Run: headless pygame with SDL's dummy video driver; simulated clock (each Clock.tick advances the game by its frame time, no real sleeping); random seed 0; keys injected as events and as key.get_pressed() state; no mouse input.
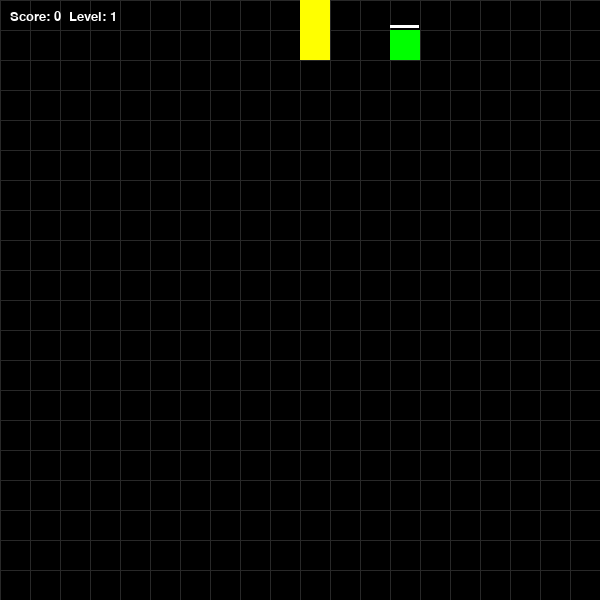
Frame 1 of 1 · flips 1–60 · no input (game ended)

The pygame program that drew these frames:

import pygame
import random
import time

# --- БЛОК ЦВЕТОВ ---
colorWHITE = (255, 255, 255)
colorGRAY = (40, 40, 40)
colorBLACK = (0, 0, 0)
colorRED = (255, 0, 0)
colorGREEN = (0, 255, 0)
colorYELLOW = (255, 255, 0)
colorGOLD = (255, 215, 0) # Цвет для "тяжелой" еды

# --- ИНИЦИАЛИЗАЦИЯ ---
pygame.init()

WIDTH = 600
HEIGHT = 600
CELL = 30
screen = pygame.display.set_mode((WIDTH, HEIGHT))
pygame.display.set_caption("Snake Game - Food Weights & Timers")

font_small = pygame.font.SysFont("Verdana", 20)
font_big = pygame.font.SysFont("Verdana", 60)

class Point:
    def __init__(self, x, y):
        self.x = x
        self.y = y

class Snake:
    def __init__(self):
        self.body = [Point(10, 11), Point(10, 12), Point(10, 13)]
        self.dx = 0
        self.dy = -1 

    def move(self):
        for i in range(len(self.body) - 1, 0, -1):
            self.body[i].x = self.body[i - 1].x
            self.body[i].y = self.body[i - 1].y
        self.body[0].x += self.dx
        self.body[0].y += self.dy

    def draw(self):
        for i, segment in enumerate(self.body):
            color = colorRED if i == 0 else colorYELLOW
            pygame.draw.rect(screen, color, (segment.x * CELL, segment.y * CELL, CELL, CELL))

    def check_collision(self):
        head = self.body[0]
        if head.x < 0 or head.x >= WIDTH // CELL or head.y < 0 or head.y >= HEIGHT // CELL:
            return True
        for segment in self.body[1:]:
            if head.x == segment.x and head.y == segment.y:
                return True
        return False

class Food:
    def __init__(self, snake_body):
        self.pos = Point(0, 0)
        self.weight = 1
        self.timer = 0
        self.last_update_time = time.time()
        self.generate_random_pos(snake_body)

    def generate_random_pos(self, snake_body):
        # 1. Рандомный вес: 20% шанс на золотую еду (вес 3), иначе обычная (вес 1)
        if random.random() < 0.2:
            self.weight = 3
            self.color = colorGOLD
            self.lifetime = 3  # Золотая еда исчезает через 3 секунды
        else:
            self.weight = 1
            self.color = colorGREEN
            self.lifetime = 7  # Обычная еда исчезает через 7 секунд
        
        self.timer = self.lifetime
        self.last_update_time = time.time()

        # 2. Генерация позиции вне тела змейки
        while True:
            self.pos.x = random.randint(0, (WIDTH // CELL) - 1)
            self.pos.y = random.randint(0, (HEIGHT // CELL) - 1)
            is_on_snake = any(s.x == self.pos.x and s.y == self.pos.y for s in snake_body)
            if not is_on_snake:
                break

    def update(self, snake_body):
        # Проверяем, сколько времени прошло с момента последней генерации
        current_time = time.time()
        elapsed = current_time - self.last_update_time
        
        # Если время вышло, пересоздаем еду
        if elapsed >= self.lifetime:
            self.generate_random_pos(snake_body)

    def draw(self):
        # Рисуем еду
        pygame.draw.rect(screen, self.color, (self.pos.x * CELL, self.pos.y * CELL, CELL, CELL))
        # Рисуем маленькую полоску таймера над едой для наглядности
        timer_width = (self.lifetime - (time.time() - self.last_update_time)) / self.lifetime * CELL
        if timer_width > 0:
            pygame.draw.rect(screen, colorWHITE, (self.pos.x * CELL, self.pos.y * CELL - 5, timer_width, 3))

def draw_grid():
    for x in range(0, WIDTH, CELL):
        pygame.draw.line(screen, colorGRAY, (x, 0), (x, HEIGHT))
    for y in range(0, HEIGHT, CELL):
        pygame.draw.line(screen, colorGRAY, (0, y), (WIDTH, y))

# --- ГЛАВНЫЙ ЦИКЛ ---
snake = Snake()
food = Food(snake.body)
score = 0
level = 1
base_fps = 5

clock = pygame.time.Clock()
running = True

while running:
    for event in pygame.event.get():
        if event.type == pygame.QUIT:
            running = False
        if event.type == pygame.KEYDOWN:
            if event.key == pygame.K_RIGHT and snake.dx != -1:
                snake.dx, snake.dy = 1, 0
            elif event.key == pygame.K_LEFT and snake.dx != 1:
                snake.dx, snake.dy = -1, 0
            elif event.key == pygame.K_DOWN and snake.dy != -1:
                snake.dx, snake.dy = 0, 1
            elif event.key == pygame.K_UP and snake.dy != 1:
                snake.dx, snake.dy = 0, -1

    snake.move()

    # Проверка таймера еды (исчезновение по времени)
    food.update(snake.body)

    if snake.check_collision():
        screen.fill(colorRED)
        over_text = font_big.render("GAME OVER", True, colorWHITE)
        screen.blit(over_text, (WIDTH//2 - 180, HEIGHT//2 - 50))
        pygame.display.flip()
        time.sleep(2)
        running = False

    head = snake.body[0]
    if head.x == food.pos.x and head.y == food.pos.y:
        # Прибавляем вес еды к счету
        score += food.weight
        # Змейка растет (пропорционально весу или на 1 сегмент)
        snake.body.append(Point(head.x, head.y))
        
        # Обновляем уровень каждые 5 очков
        level = (score // 5) + 1
        
        # Генерируем новую еду сразу после поедания
        food.generate_random_pos(snake.body)

    screen.fill(colorBLACK)
    draw_grid()
    snake.draw()
    food.draw()

    # Интерфейс
    score_text = font_small.render(f"Score: {score}  Level: {level}", True, colorWHITE)
    screen.blit(score_text, (10, 10))

    pygame.display.flip()

    # Скорость растет с уровнем
    current_fps = base_fps + (level - 1) * 2
    clock.tick(current_fps)

pygame.quit()
